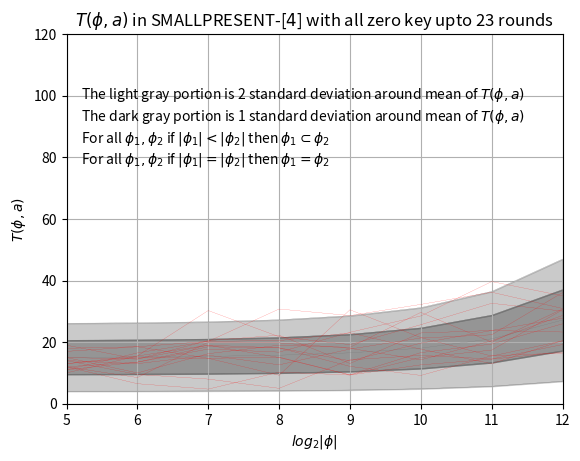

Reproduce this figure in Python.
import numpy as np
import matplotlib.pyplot as plt
import math


t = [5,6,7,8,9,10,11,12]


#Creating the list. Logorithm of sample size. Will be plotted in x-axist_0 = [30.000000,15.500000,19.000000,14.500000,23.437500,14.250000,20.953125,35.390625]
t_1 = [14.000000,9.500000,8.000000,5.000000,14.250000,15.687500,14.515625,19.210938]
t_2 = [13.000000,15.000000,14.750000,15.125000,9.375000,16.593750,19.375000,25.953125]
t_3 = [11.000000,13.500000,17.750000,16.750000,23.187500,28.500000,39.656250,35.031250]
t_4 = [15.000000,14.500000,20.500000,22.250000,13.062500,22.968750,23.765625,23.281250]
t_5 = [10.000000,15.500000,19.000000,18.125000,13.937500,19.656250,23.781250,27.781250]
t_6 = [12.000000,8.500000,20.000000,19.750000,18.000000,14.250000,20.437500,28.648438]
t_7 = [12.000000,13.500000,18.500000,18.125000,12.125000,9.187500,15.578125,16.453125]
t_8 = [12.000000,6.500000,4.750000,10.250000,9.312500,12.625000,14.484375,16.757812]
t_9 = [17.000000,18.500000,20.250000,30.750000,28.625000,32.250000,36.203125,30.929688]
t_10 = [19.000000,14.500000,19.000000,15.000000,9.312500,15.000000,17.421875,30.484375]
t_11 = [13.000000,15.500000,30.250000,21.750000,19.187500,25.656250,32.609375,30.070312]
t_12 = [14.000000,13.000000,15.750000,12.625000,17.750000,21.343750,22.375000,36.085938]
t_13 = [18.000000,18.500000,14.750000,9.250000,30.500000,21.468750,15.468750,20.414062]
t_14 = [11.000000,16.500000,20.250000,20.500000,23.000000,17.718750,13.000000,20.484375]
t_15 = [15.000000,10.000000,16.250000,19.000000,18.312500,29.656250,19.984375,30.742188]



#Below are the theoretical mean and variances of T for different sample sizes

# sample sizeL 32
mu_32 = 15 + 32*0.0029666423
sigma_32 = math.sqrt((2.0/15)*(15+32*0.0029666423)**2)


# sample sizeL 64
mu_64 = 15 + 64*0.0029666423
sigma_64 = math.sqrt((2.0/15)*(15+64*0.0029666423)**2)


# sample sizeL 128
mu_128 = 15 + 128*0.0029666423
sigma_128 = math.sqrt((2.0/15)*(15+128*0.0029666423)**2)


# sample sizeL 256
mu_256 = 15 + 256*0.0029666423
sigma_256 = math.sqrt((2.0/15)*(15+256*0.0029666423)**2)


# sample sizeL 512
mu_512 = 15 + 512*0.0029666423
sigma_512 = math.sqrt((2.0/15)*(15+512*0.0029666423)**2)


# sample sizeL 1024
mu_1024 = 15 + 1024*0.0029666423
sigma_1024 = math.sqrt((2.0/15)*(15+1024*0.0029666423)**2)


# sample sizeL 2048
mu_2048 = 15 + 2048*0.0029666423
sigma_2048 = math.sqrt((2.0/15)*(15+2048*0.0029666423)**2)


# sample sizeL 4096
mu_4096 = 15 + 4096*0.0029666423
sigma_4096 = math.sqrt((2.0/15)*(15+4096*0.0029666423)**2)


#Plotting 5 different lines to present the theoretical distirbution of T

expected_T_a_0 = []
expected_T_a_0.append(mu_32)
expected_T_a_0.append(mu_64)
expected_T_a_0.append(mu_128)
expected_T_a_0.append(mu_256)
expected_T_a_0.append(mu_512)
expected_T_a_0.append(mu_1024)
expected_T_a_0.append(mu_2048)
expected_T_a_0.append(mu_4096)
plt.plot(t,expected_T_a_0,linewidth=.1, linestyle="-", c="DimGray")

expected_T_a_1 = []
expected_T_a_1.append(mu_32+sigma_32)
expected_T_a_1.append(mu_64+sigma_64)
expected_T_a_1.append(mu_128+sigma_128)
expected_T_a_1.append(mu_256+sigma_256)
expected_T_a_1.append(mu_512+sigma_512)
expected_T_a_1.append(mu_1024+sigma_1024)
expected_T_a_1.append(mu_2048+sigma_2048)
expected_T_a_1.append(mu_4096+sigma_4096)
plt.plot(t,expected_T_a_1,linewidth=.1, linestyle="-", c="DimGray")

expected_T_a_2 = []
expected_T_a_2.append(mu_32-sigma_32)
expected_T_a_2.append(mu_64-sigma_64)
expected_T_a_2.append(mu_128-sigma_128)
expected_T_a_2.append(mu_256-sigma_256)
expected_T_a_2.append(mu_512-sigma_512)
expected_T_a_2.append(mu_1024-sigma_1024)
expected_T_a_2.append(mu_2048-sigma_2048)
expected_T_a_2.append(mu_4096-sigma_4096)
plt.plot(t,expected_T_a_2,linewidth=.1, linestyle="-", c="DimGray")

expected_T_a_3 = []
expected_T_a_3.append(mu_32+2*sigma_32)
expected_T_a_3.append(mu_64+2*sigma_64)
expected_T_a_3.append(mu_128+2*sigma_128)
expected_T_a_3.append(mu_256+2*sigma_256)
expected_T_a_3.append(mu_512+2*sigma_512)
expected_T_a_3.append(mu_1024+2*sigma_1024)
expected_T_a_3.append(mu_2048+2*sigma_2048)
expected_T_a_3.append(mu_4096+2*sigma_4096)
plt.plot(t,expected_T_a_3,linewidth=.1, linestyle="-", c="DimGray")

expected_T_a_4 = []
expected_T_a_4.append(mu_32-2*sigma_32)
expected_T_a_4.append(mu_64-2*sigma_64)
expected_T_a_4.append(mu_128-2*sigma_128)
expected_T_a_4.append(mu_256-2*sigma_256)
expected_T_a_4.append(mu_512-2*sigma_512)
expected_T_a_4.append(mu_1024-2*sigma_1024)
expected_T_a_4.append(mu_2048-2*sigma_2048)
expected_T_a_4.append(mu_4096-2*sigma_4096)
plt.plot(t,expected_T_a_4,linewidth=.1, linestyle="-", c="DimGray")

#Plotting the experimental linesplt.plot(t, t_0, linewidth=.1, linestyle="-", c="red")
plt.plot(t, t_1, linewidth=.1, linestyle="-", c="red")
plt.plot(t, t_2, linewidth=.1, linestyle="-", c="red")
plt.plot(t, t_3, linewidth=.1, linestyle="-", c="red")
plt.plot(t, t_4, linewidth=.1, linestyle="-", c="red")
plt.plot(t, t_5, linewidth=.1, linestyle="-", c="red")
plt.plot(t, t_6, linewidth=.1, linestyle="-", c="red")
plt.plot(t, t_7, linewidth=.1, linestyle="-", c="red")
plt.plot(t, t_8, linewidth=.1, linestyle="-", c="red")
plt.plot(t, t_9, linewidth=.1, linestyle="-", c="red")
plt.plot(t, t_10, linewidth=.1, linestyle="-", c="red")
plt.plot(t, t_11, linewidth=.1, linestyle="-", c="red")
plt.plot(t, t_12, linewidth=.1, linestyle="-", c="red")
plt.plot(t, t_13, linewidth=.1, linestyle="-", c="red")
plt.plot(t, t_14, linewidth=.1, linestyle="-", c="red")
plt.plot(t, t_15, linewidth=.1, linestyle="-", c="red")



#Shading the theoretical distribution region
plt.fill_between(t, expected_T_a_1,expected_T_a_2,color='DimGray',alpha=.7)
plt.fill_between(t, expected_T_a_1,expected_T_a_3,color='DimGray',alpha=.35)
plt.fill_between(t, expected_T_a_2,expected_T_a_4,color='DimGray',alpha=.35)


#Formatting the plot

plt.ylabel('$T(\phi,a)$')
plt.xlabel('$log_2|\phi|$')
plt.title('$T(\phi,a)$ in SMALLPRESENT-[$4$] with all zero key upto 23 rounds')
plt.text(5.2,78,'For all $\phi_1,\phi_2$ if $|\phi_1|=|\phi_2|$ then $\phi_1 = \phi_2$')
plt.text(5.2,85,'For all $\phi_1,\phi_2$ if $|\phi_1| < |\phi_2|$ then $\phi_1 \subset \phi_2$')
plt.text(5.2,92,'The dark gray portion is 1 standard deviation around mean of $T(\phi,a)$')
plt.text(5.2,99,'The light gray portion is 2 standard deviation around mean of $T(\phi,a)$')
plt.axis([5, 12, 0, 120])
plt.grid(True)
plt.show()
